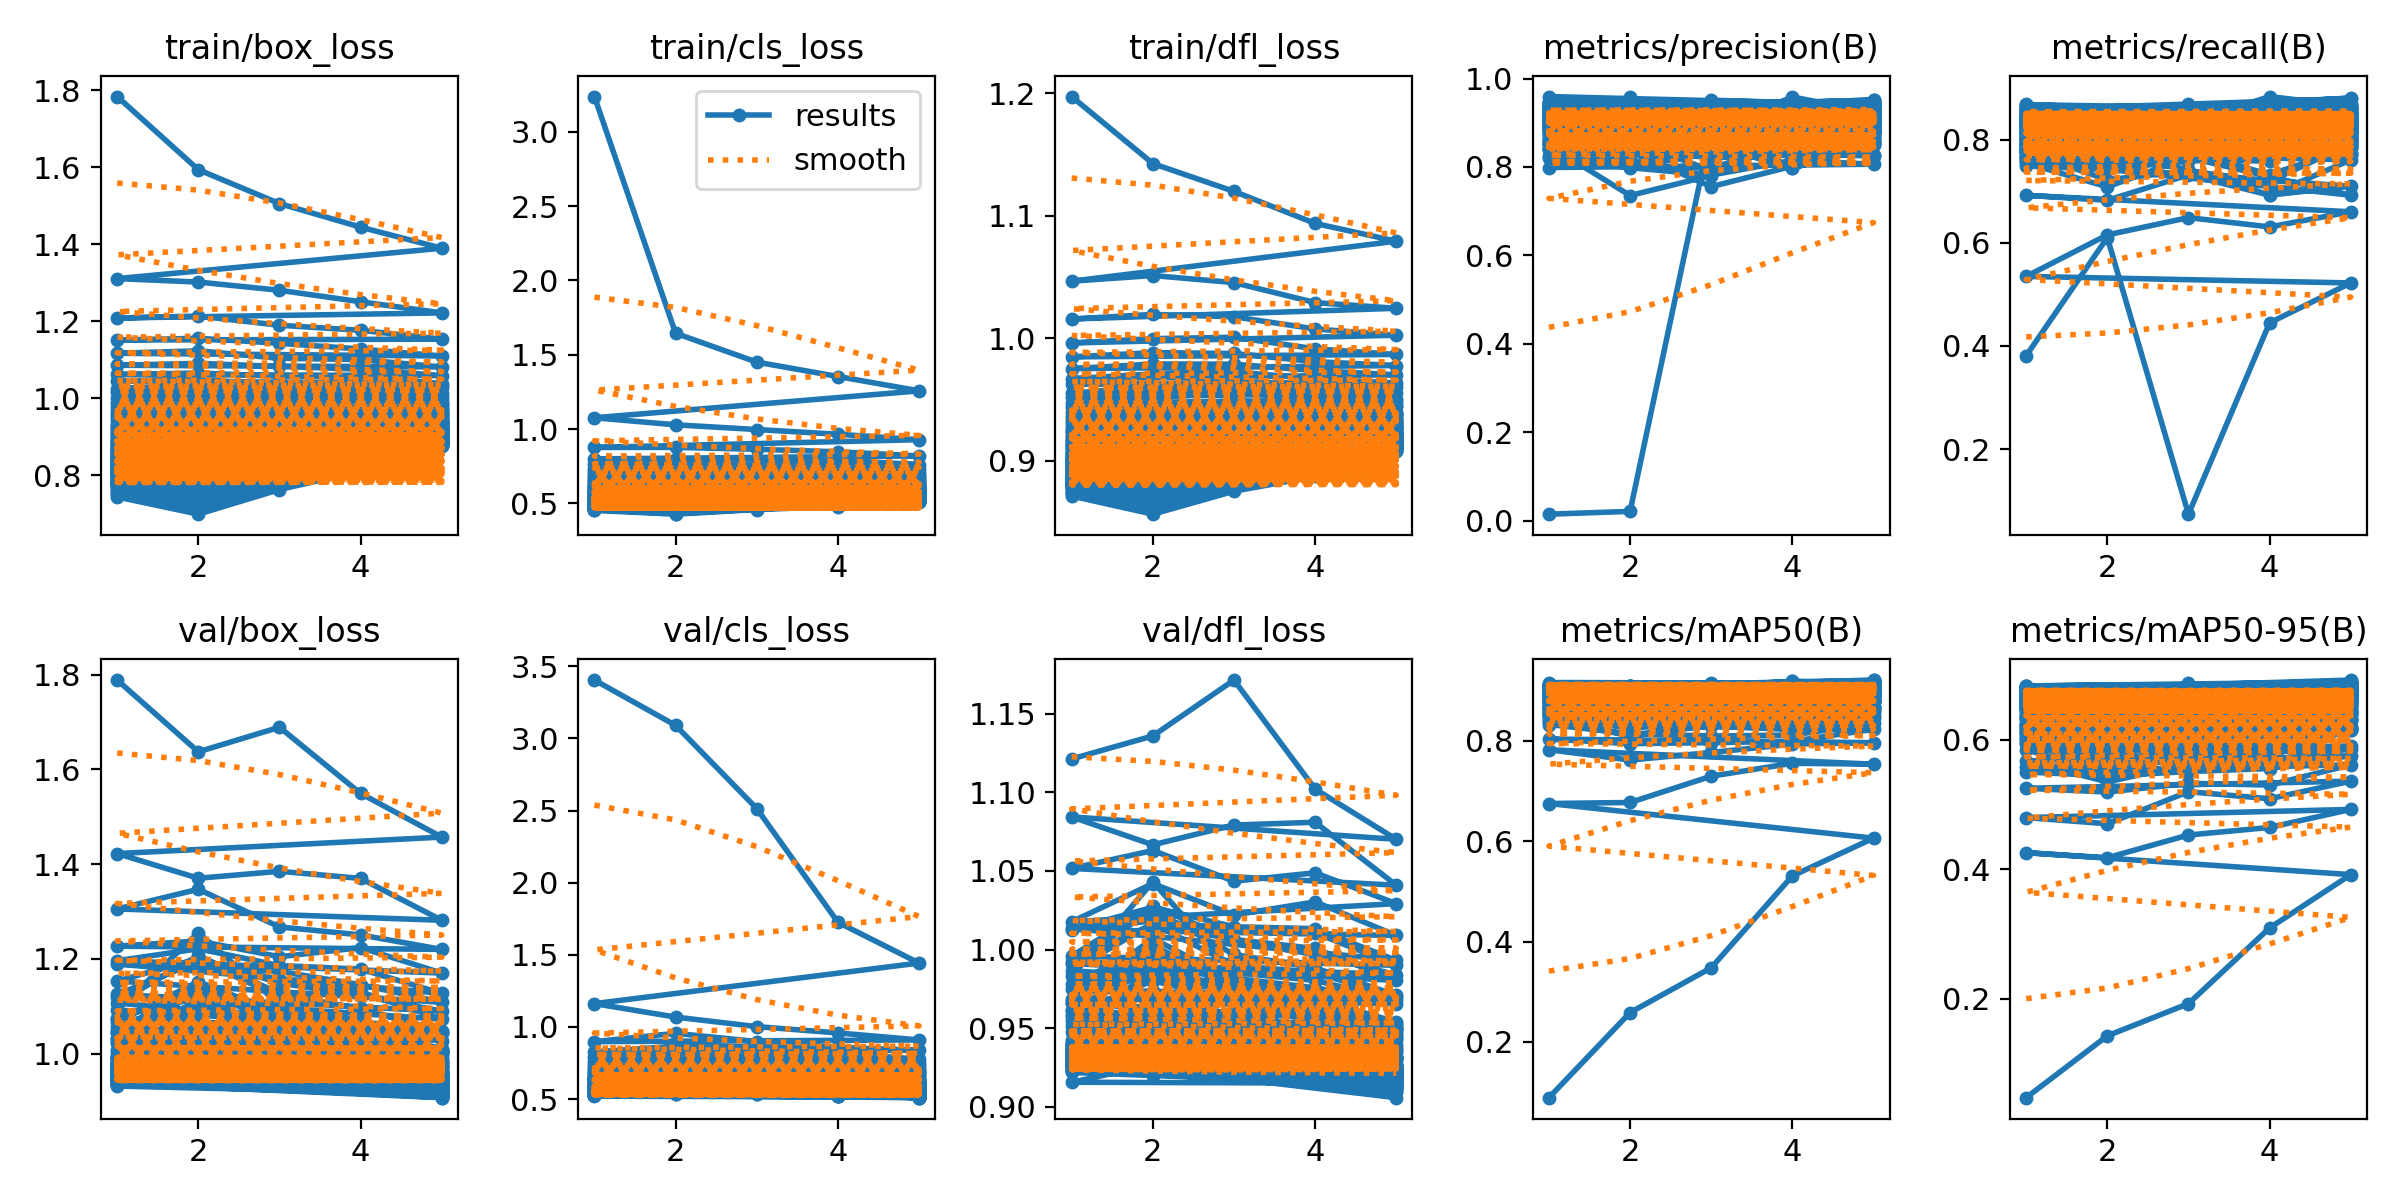

Data behind this chart, as committed beside it:
epoch, time, train/box_loss, train/cls_loss, train/dfl_loss, metrics/precision(B), metrics/recall(B), metrics/mAP50(B), metrics/mAP50-95(B), val/box_loss, val/cls_loss, val/dfl_loss, lr/pg0, lr/pg1, lr/pg2
1, 22.46, 1.784, 3.237, 1.197, 0.01485, 0.3811, 0.08913, 0.04706, 1.788, 3.404, 1.121, 0.0002545, 0.0002545, 0.0002545
2, 44.68, 1.594, 1.645, 1.143, 0.02116, 0.6101, 0.2585, 0.1426, 1.637, 3.09, 1.136, 0.0004155, 0.0004155, 0.0004155
3, 67.58, 1.506, 1.45, 1.12, 0.8867, 0.07389, 0.3477, 0.1924, 1.689, 2.514, 1.171, 0.0004722, 0.0004722, 0.0004722
4, 85.51, 1.445, 1.353, 1.094, 0.7972, 0.4448, 0.5306, 0.3094, 1.549, 1.726, 1.102, 0.0003691, 0.0003691, 0.0003691
5, 103.3, 1.39, 1.257, 1.079, 0.8516, 0.5221, 0.6058, 0.3918, 1.457, 1.443, 1.07, 0.0001891, 0.0001891, 0.0001891
1, 24.2, 1.311, 1.076, 1.047, 0.849, 0.5348, 0.6747, 0.4257, 1.422, 1.162, 1.084, 0.0002545, 0.0002545, 0.0002545
2, 44.59, 1.302, 1.029, 1.051, 0.7355, 0.6152, 0.6768, 0.4179, 1.37, 1.068, 1.067, 0.0004155, 0.0004155, 0.0004155
3, 66.78, 1.281, 0.9969, 1.045, 0.7807, 0.6487, 0.7291, 0.453, 1.385, 1.002, 1.079, 0.0004722, 0.0004722, 0.0004722
4, 88.53, 1.251, 0.965, 1.029, 0.8635, 0.6307, 0.7548, 0.4647, 1.37, 0.9587, 1.081, 0.0003691, 0.0003691, 0.0003691
5, 103.1, 1.222, 0.9284, 1.024, 0.8573, 0.6601, 0.753, 0.4925, 1.281, 0.91, 1.041, 0.0001891, 0.0001891, 0.0001891
1, 24.98, 1.209, 0.8762, 1.016, 0.8193, 0.6919, 0.7818, 0.4799, 1.305, 0.8983, 1.052, 0.0002545, 0.0002545, 0.0002545
2, 50.41, 1.214, 0.8766, 1.02, 0.7984, 0.6823, 0.7612, 0.4704, 1.347, 0.9558, 1.063, 0.0004155, 0.0004155, 0.0004155
3, 72.19, 1.19, 0.8639, 1.018, 0.7816, 0.7315, 0.7763, 0.5199, 1.267, 0.8991, 1.044, 0.0004722, 0.0004722, 0.0004722
4, 92.92, 1.177, 0.8469, 1.008, 0.8149, 0.6923, 0.793, 0.509, 1.251, 0.8587, 1.049, 0.0003691, 0.0003691, 0.0003691
5, 110, 1.154, 0.8192, 1.002, 0.8062, 0.7095, 0.7959, 0.5362, 1.22, 0.8385, 1.029, 0.0001891, 0.0001891, 0.0001891
1, 22.52, 1.151, 0.799, 0.9962, 0.7987, 0.7545, 0.8031, 0.5252, 1.227, 0.8271, 1.018, 0.0002545, 0.0002545, 0.0002545
2, 44.32, 1.156, 0.7964, 0.9997, 0.8355, 0.7083, 0.7938, 0.5194, 1.238, 0.8665, 1.042, 0.0004155, 0.0004155, 0.0004155
3, 66.69, 1.143, 0.7999, 1.001, 0.7556, 0.7653, 0.7959, 0.5329, 1.205, 0.8617, 1.022, 0.0004722, 0.0004722, 0.0004722
4, 86.52, 1.128, 0.7889, 0.9914, 0.8017, 0.7281, 0.7987, 0.5302, 1.224, 0.8198, 1.03, 0.0003691, 0.0003691, 0.0003691
5, 105.2, 1.11, 0.7612, 0.9868, 0.872, 0.6922, 0.8224, 0.5615, 1.17, 0.7765, 1.009, 0.0001891, 0.0001891, 0.0001891
1, 24.53, 1.117, 0.7616, 0.9848, 0.8638, 0.7591, 0.832, 0.5504, 1.196, 0.7937, 1.013, 0.0002545, 0.0002545, 0.0002545
2, 49.38, 1.123, 0.7582, 0.9883, 0.8006, 0.7668, 0.8137, 0.5444, 1.221, 0.8202, 1.027, 0.0004155, 0.0004155, 0.0004155
3, 71.32, 1.104, 0.757, 0.9876, 0.7974, 0.7425, 0.8091, 0.551, 1.186, 0.8264, 1.014, 0.0004722, 0.0004722, 0.0004722
4, 91.86, 1.101, 0.7509, 0.9809, 0.854, 0.6924, 0.8111, 0.5558, 1.178, 0.791, 1.013, 0.0003691, 0.0003691, 0.0003691
5, 109.3, 1.082, 0.7303, 0.9777, 0.86, 0.7606, 0.8343, 0.5756, 1.127, 0.7476, 0.9931, 0.0001891, 0.0001891, 0.0001891
1, 23.71, 1.086, 0.7304, 0.9752, 0.8548, 0.7759, 0.8377, 0.5579, 1.189, 0.7542, 1.013, 0.0002545, 0.0002545, 0.0002545
2, 45.68, 1.091, 0.73, 0.979, 0.8597, 0.7221, 0.8114, 0.5551, 1.18, 0.7965, 1.018, 0.0004155, 0.0004155, 0.0004155
3, 67.24, 1.083, 0.7312, 0.9788, 0.792, 0.7392, 0.8296, 0.5543, 1.174, 0.8045, 1.013, 0.0004722, 0.0004722, 0.0004722
4, 88.96, 1.076, 0.728, 0.9736, 0.8678, 0.7186, 0.8217, 0.5633, 1.146, 0.7673, 1.011, 0.0003691, 0.0003691, 0.0003691
5, 105.6, 1.059, 0.7038, 0.9702, 0.8264, 0.7923, 0.844, 0.5866, 1.108, 0.7303, 0.9899, 0.0001891, 0.0001891, 0.0001891
1, 23.81, 1.062, 0.7088, 0.967, 0.855, 0.8, 0.8453, 0.5675, 1.153, 0.7367, 0.9959, 0.0002545, 0.0002545, 0.0002545
2, 48.35, 1.066, 0.7035, 0.9709, 0.8486, 0.7434, 0.8086, 0.535, 1.201, 0.7885, 1.028, 0.0004155, 0.0004155, 0.0004155
3, 70.89, 1.057, 0.7119, 0.9726, 0.8386, 0.7579, 0.8316, 0.5626, 1.149, 0.7761, 1.006, 0.0004722, 0.0004722, 0.0004722
4, 90.43, 1.056, 0.7111, 0.9669, 0.8574, 0.7671, 0.8436, 0.5681, 1.123, 0.7404, 0.9968, 0.0003691, 0.0003691, 0.0003691
5, 106.6, 1.038, 0.6862, 0.9634, 0.8496, 0.7723, 0.8504, 0.5905, 1.09, 0.7107, 0.984, 0.0001891, 0.0001891, 0.0001891
1, 25.3, 1.045, 0.6899, 0.9626, 0.8416, 0.789, 0.8488, 0.5845, 1.125, 0.7163, 0.9924, 0.0002545, 0.0002545, 0.0002545
2, 50.14, 1.048, 0.6875, 0.9627, 0.8455, 0.7532, 0.8248, 0.5492, 1.194, 0.768, 1.016, 0.0004155, 0.0004155, 0.0004155
3, 72.55, 1.037, 0.6956, 0.9646, 0.8448, 0.7612, 0.8371, 0.578, 1.155, 0.775, 1.006, 0.0004722, 0.0004722, 0.0004722
4, 93.34, 1.044, 0.6944, 0.9627, 0.8563, 0.7581, 0.8427, 0.5747, 1.13, 0.742, 1.001, 0.0003691, 0.0003691, 0.0003691
5, 110.3, 1.029, 0.6742, 0.9604, 0.8249, 0.8017, 0.8589, 0.6158, 1.073, 0.6922, 0.9803, 0.0001891, 0.0001891, 0.0001891
1, 10.77, 1.025, 0.6742, 0.955, 0.8416, 0.7992, 0.8534, 0.594, 1.12, 0.699, 0.9911, 0.0002545, 0.0002545, 0.0002545
2, 36.6, 1.036, 0.675, 0.9609, 0.8639, 0.7577, 0.8365, 0.5578, 1.198, 0.7754, 1.025, 0.0004155, 0.0004155, 0.0004155
3, 56.98, 1.03, 0.68, 0.9615, 0.8499, 0.7634, 0.8486, 0.5807, 1.12, 0.7442, 0.9969, 0.0004722, 0.0004722, 0.0004722
4, 78.95, 1.026, 0.6791, 0.9591, 0.7968, 0.7881, 0.8395, 0.5833, 1.096, 0.7186, 0.9883, 0.0003691, 0.0003691, 0.0003691
5, 99.35, 1.014, 0.6632, 0.9552, 0.8548, 0.8021, 0.866, 0.6158, 1.045, 0.6873, 0.971, 0.0001891, 0.0001891, 0.0001891
1, 23.21, 1.015, 0.6645, 0.952, 0.8694, 0.7777, 0.8583, 0.5972, 1.107, 0.689, 0.9867, 0.0002545, 0.0002545, 0.0002545
2, 43.64, 1.016, 0.6603, 0.9535, 0.855, 0.7574, 0.8276, 0.5657, 1.207, 0.7513, 1.017, 0.0004155, 0.0004155, 0.0004155
3, 65.57, 1.018, 0.6699, 0.957, 0.8416, 0.7776, 0.8381, 0.5692, 1.127, 0.745, 0.99, 0.0004722, 0.0004722, 0.0004722
4, 87.74, 1.017, 0.6704, 0.9533, 0.9086, 0.7321, 0.8493, 0.5954, 1.094, 0.6965, 0.9853, 0.0003691, 0.0003691, 0.0003691
5, 103.1, 1.003, 0.6493, 0.9503, 0.8767, 0.7846, 0.8623, 0.6193, 1.048, 0.671, 0.9697, 0.0001891, 0.0001891, 0.0001891
1, 24.61, 1.002, 0.6499, 0.9469, 0.8239, 0.771, 0.8399, 0.6023, 1.092, 0.6831, 0.9831, 0.0002545, 0.0002545, 0.0002545
2, 49.98, 1.007, 0.6501, 0.9515, 0.821, 0.7782, 0.8377, 0.5649, 1.255, 0.7646, 1.043, 0.0004155, 0.0004155, 0.0004155
3, 71.78, 1.011, 0.6584, 0.9559, 0.9033, 0.7703, 0.8444, 0.5897, 1.103, 0.7174, 0.9853, 0.0004722, 0.0004722, 0.0004722
4, 92.26, 1.001, 0.6584, 0.9505, 0.8403, 0.7934, 0.8543, 0.5981, 1.068, 0.6816, 0.9804, 0.0003691, 0.0003691, 0.0003691
5, 109.4, 0.9933, 0.6407, 0.9478, 0.8685, 0.8068, 0.8675, 0.6187, 1.044, 0.6657, 0.9679, 0.0001891, 0.0001891, 0.0001891
1, 17.09, 0.9886, 0.6428, 0.9435, 0.8409, 0.7825, 0.8492, 0.6119, 1.074, 0.6652, 0.9752, 0.0002545, 0.0002545, 0.0002545
2, 38.92, 0.9909, 0.6379, 0.9456, 0.8017, 0.7918, 0.8474, 0.5877, 1.131, 0.7152, 0.9984, 0.0004155, 0.0004155, 0.0004155
3, 61.98, 0.9859, 0.6468, 0.9488, 0.8303, 0.812, 0.8493, 0.5918, 1.096, 0.7005, 0.9818, 0.0004722, 0.0004722, 0.0004722
4, 81.92, 0.9887, 0.6492, 0.9456, 0.8466, 0.7725, 0.8427, 0.5949, 1.07, 0.6882, 0.9757, 0.0003691, 0.0003691, 0.0003691
5, 103.4, 0.9854, 0.6338, 0.9446, 0.881, 0.7746, 0.8596, 0.6169, 1.028, 0.6562, 0.9656, 0.0001891, 0.0001891, 0.0001891
... 440 more rows
